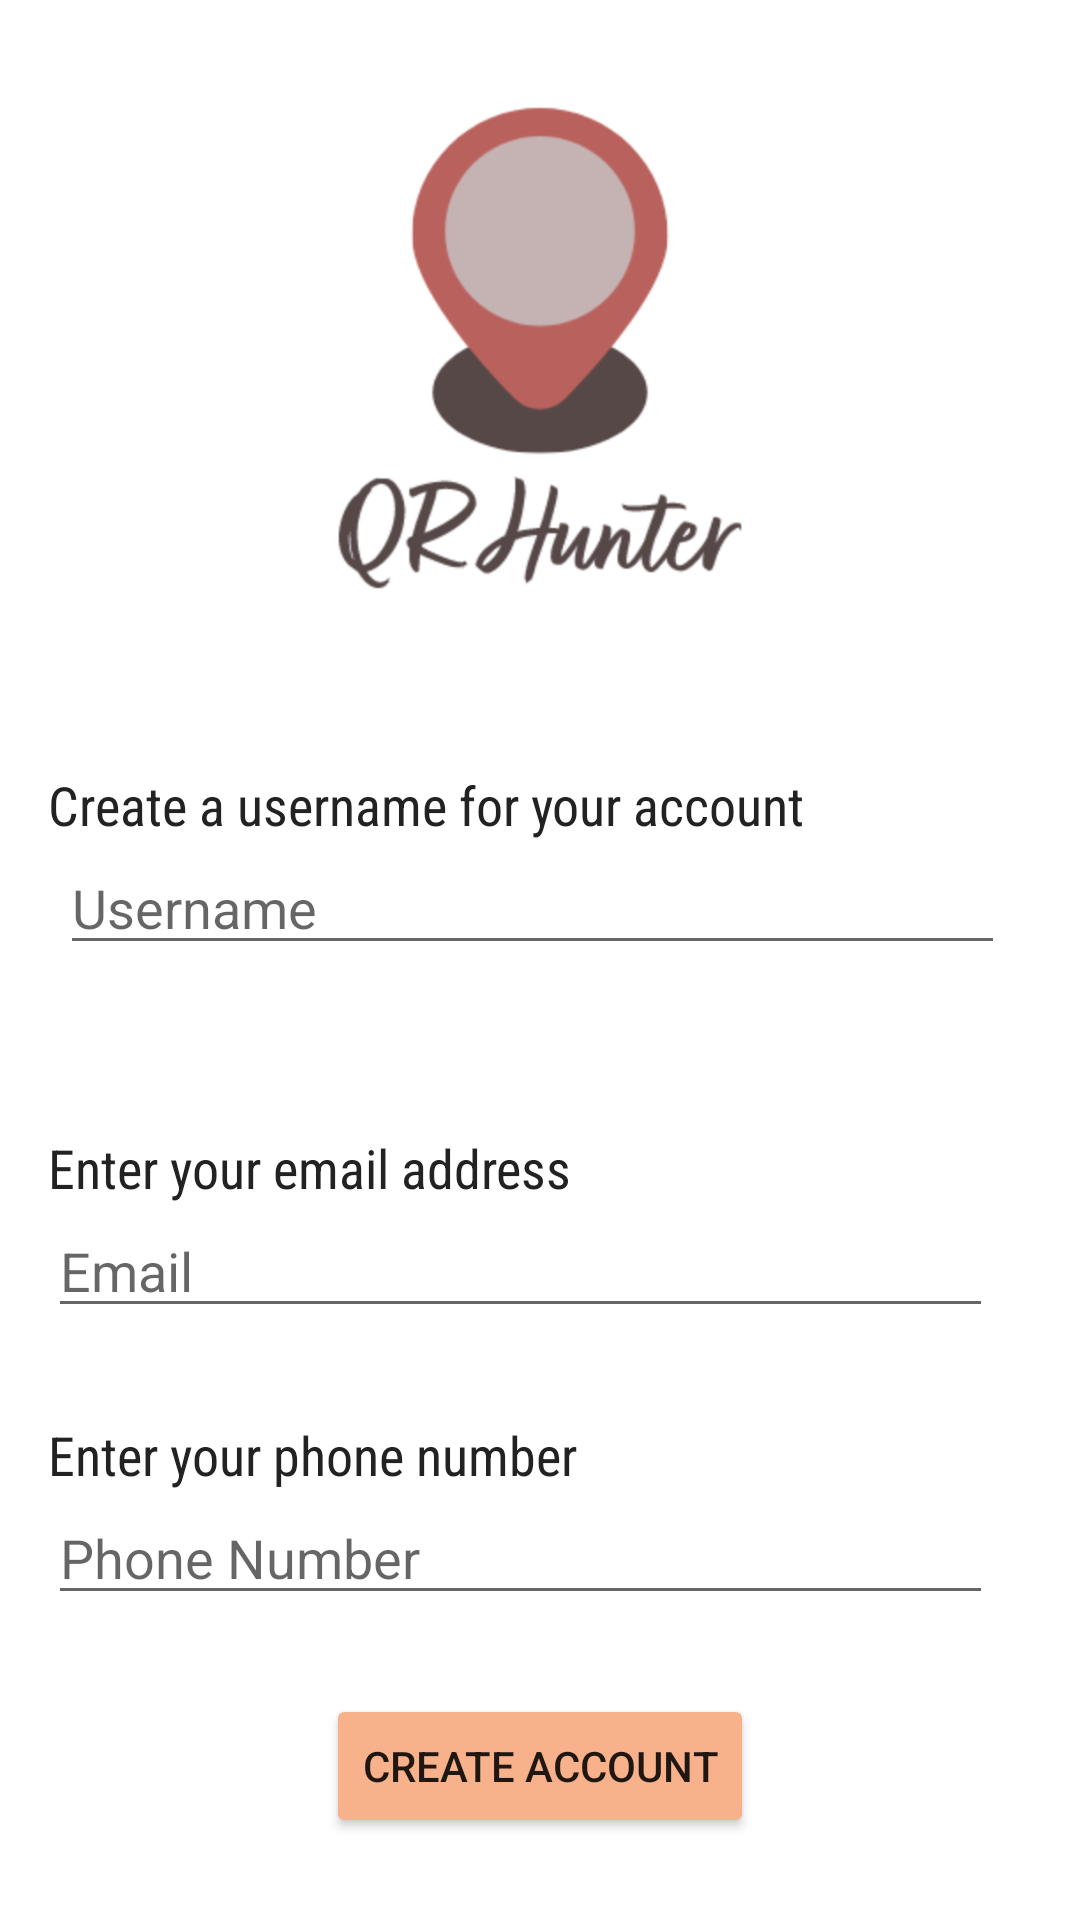

Produce the Android XML layout that renders to this screen, including the resource entries it uses.
<!-- AndroidManifest.xml: application theme Theme.CMPUT301W23T31Project -->
<!-- res/layout/activity_login.xml -->
<?xml version="1.0" encoding="utf-8"?>
<androidx.constraintlayout.widget.ConstraintLayout xmlns:android="http://schemas.android.com/apk/res/android"
    xmlns:app="http://schemas.android.com/apk/res-auto"
    xmlns:tools="http://schemas.android.com/tools"
    android:id="@+id/container"
    android:layout_width="match_parent"
    android:layout_height="match_parent"
    android:padding="@dimen/activity_horizontal_margin">

    <ImageView
        android:id="@+id/imageView2"
        android:layout_width="200dp"
        android:layout_height="200dp"
        app:layout_constraintBottom_toTopOf="@+id/login_activity_username_text"
        app:layout_constraintEnd_toEndOf="parent"
        app:layout_constraintStart_toStartOf="parent"
        app:layout_constraintTop_toTopOf="parent"
        app:srcCompat="@drawable/logo2"/>

    <TextView
        android:id="@+id/login_activity_username_text"
        android:layout_width="match_parent"
        android:layout_height="wrap_content"
        android:layout_marginTop="40dp"

        android:text="@string/create_a_username_for_your_account"
        style="@style/basic_small_text"

        app:layout_constraintEnd_toEndOf="parent"
        app:layout_constraintStart_toStartOf="parent"
        app:layout_constraintTop_toBottomOf="@id/imageView2" />

    <EditText
        android:id="@+id/login_activity_username"
        android:layout_width="wrap_content"
        android:layout_height="wrap_content"
        android:layout_marginStart="4dp"
        android:hint="@string/username"
        android:inputType="text"
        android:minEms="15"
        android:selectAllOnFocus="true"
        app:layout_constraintStart_toStartOf="parent"
        app:layout_constraintTop_toBottomOf="@+id/login_activity_username_text" />

    <TextView
        android:id="@+id/login_activity_bad_username"
        android:layout_width="match_parent"
        android:layout_height="wrap_content"
        android:text="Username already taken. Please enter another username"
        android:textColor="@color/red"
        android:visibility="invisible"
        app:layout_constraintEnd_toEndOf="parent"
        app:layout_constraintStart_toStartOf="parent"
        app:layout_constraintTop_toBottomOf="@id/login_activity_username"
        app:layout_constraintBottom_toTopOf="@+id/login_activity_email_text"/>

    <TextView
        android:id="@+id/login_activity_email_text"
        android:layout_width="match_parent"
        android:layout_height="wrap_content"
        android:layout_marginTop="20dp"

        android:text="@string/enter_your_email_address"
        style="@style/basic_small_text"

        app:layout_constraintEnd_toEndOf="parent"
        app:layout_constraintStart_toStartOf="parent"
        app:layout_constraintTop_toBottomOf="@+id/login_activity_bad_username" />

    <EditText
        android:id="@+id/login_activity_email"
        android:layout_width="wrap_content"
        android:layout_height="wrap_content"
        android:hint="@string/email"
        android:inputType="textEmailAddress"
        android:minEms="15"
        android:selectAllOnFocus="true"
        app:layout_constraintStart_toStartOf="parent"
        app:layout_constraintTop_toBottomOf="@id/login_activity_email_text" />

    <TextView
        android:id="@+id/login_activity_phone_text"
        android:layout_width="match_parent"
        android:layout_height="wrap_content"
        android:layout_marginTop="30dp"

        android:text="@string/enter_your_phone_number"
        style="@style/basic_small_text"

        app:layout_constraintBottom_toTopOf="@id/login_activity_phone"
        app:layout_constraintEnd_toEndOf="parent"
        app:layout_constraintStart_toStartOf="parent"
        app:layout_constraintTop_toBottomOf="@+id/login_activity_email" />

    <EditText
        android:id="@+id/login_activity_phone"
        android:layout_width="wrap_content"
        android:layout_height="wrap_content"
        android:hint="@string/phone_number"
        android:inputType="phone"
        android:minEms="15"
        android:selectAllOnFocus="true"
        app:layout_constraintStart_toStartOf="parent"
        app:layout_constraintTop_toBottomOf="@id/login_activity_phone_text" />

    <Button
        android:id="@+id/login_activity_button"
        android:layout_width="wrap_content"
        android:layout_height="wrap_content"
        android:layout_marginTop="15dp"
        android:backgroundTint="@color/app_primary_color"
        android:text="@string/create_account"
        app:layout_constraintTop_toBottomOf="@id/login_activity_phone"
        app:layout_constraintBottom_toBottomOf="parent"
        app:layout_constraintEnd_toEndOf="parent"
        app:layout_constraintStart_toStartOf="parent" />


</androidx.constraintlayout.widget.ConstraintLayout>
<!-- resources referenced by this layout -->
<resources>
  <color name="app_primary_color">#f7b28b</color>
  <color name="red">#FF0000</color>
  <dimen name="activity_horizontal_margin">16dp</dimen>
  <!-- drawable logo2: png bitmap (drawable, 69258 bytes) -->
  <string name="create_a_username_for_your_account">Create a username for your account</string>
  <string name="create_account">Create Account</string>
  <string name="email">Email</string>
  <string name="enter_your_email_address">Enter your email address</string>
  <string name="enter_your_phone_number">Enter your phone number</string>
  <string name="phone_number">Phone Number</string>
  <string name="username">Username</string>
  <style name="basic_small_text" parent="basic_text">
          <item name="android:textSize">18sp</item>
      </style>
  <style name="Theme.CMPUT301W23T31Project" parent="Theme.MaterialComponents.DayNight.DarkActionBar">
          
          <item name="colorPrimary">@color/app_primary_color</item>
          <item name="colorPrimaryVariant">@color/purple_700</item>
          <item name="colorOnPrimary">@color/white</item>
          
          <item name="colorSecondary">@color/teal_200</item>
          <item name="colorSecondaryVariant">@color/teal_700</item>
          <item name="colorOnSecondary">@color/black</item>
          
          <item name="android:statusBarColor">@color/forehead_bar_color</item>
          
          <item name="android:actionOverflowButtonStyle">@style/OverFlow</item>
      </style>
  <style name="basic_text" parent="Theme.MaterialComponents.DayNight.DarkActionBar">
          <item name="android:fontFamily">sans-serif-condensed</item>
          <item name="android:textColor">@color/default_text_color</item>
      </style>
  <color name="purple_700">#FF3700B3</color>
  <color name="white">#FFFFFFFF</color>
  <color name="teal_200">#FF03DAC5</color>
  <color name="teal_700">#FF018786</color>
  <color name="black">#FF000000</color>
  <color name="forehead_bar_color">@color/app_primary_color</color>
  <style name="OverFlow" parent="@android:style/Widget.Holo.ActionButton.Overflow">
          <item name="android:src">@drawable/hamburger_menu</item>
      </style>
  <color name="default_text_color">#222222</color>
  <!-- drawable hamburger_menu (drawable) -->
  <vector
      android:height="24dp"
      android:tint="#000000"
      android:viewportHeight="24"
      android:viewportWidth="24"
      android:width="24dp"
      xmlns:android="http://schemas.android.com/apk/res/android">
      <path
          android:fillColor="@android:color/black"
          android:pathData="M3,18h18v-2L3,16v2zM3,13h18v-2L3,11v2zM3,6v2h18L21,6L3,6z"
          />
  </vector>
</resources>
